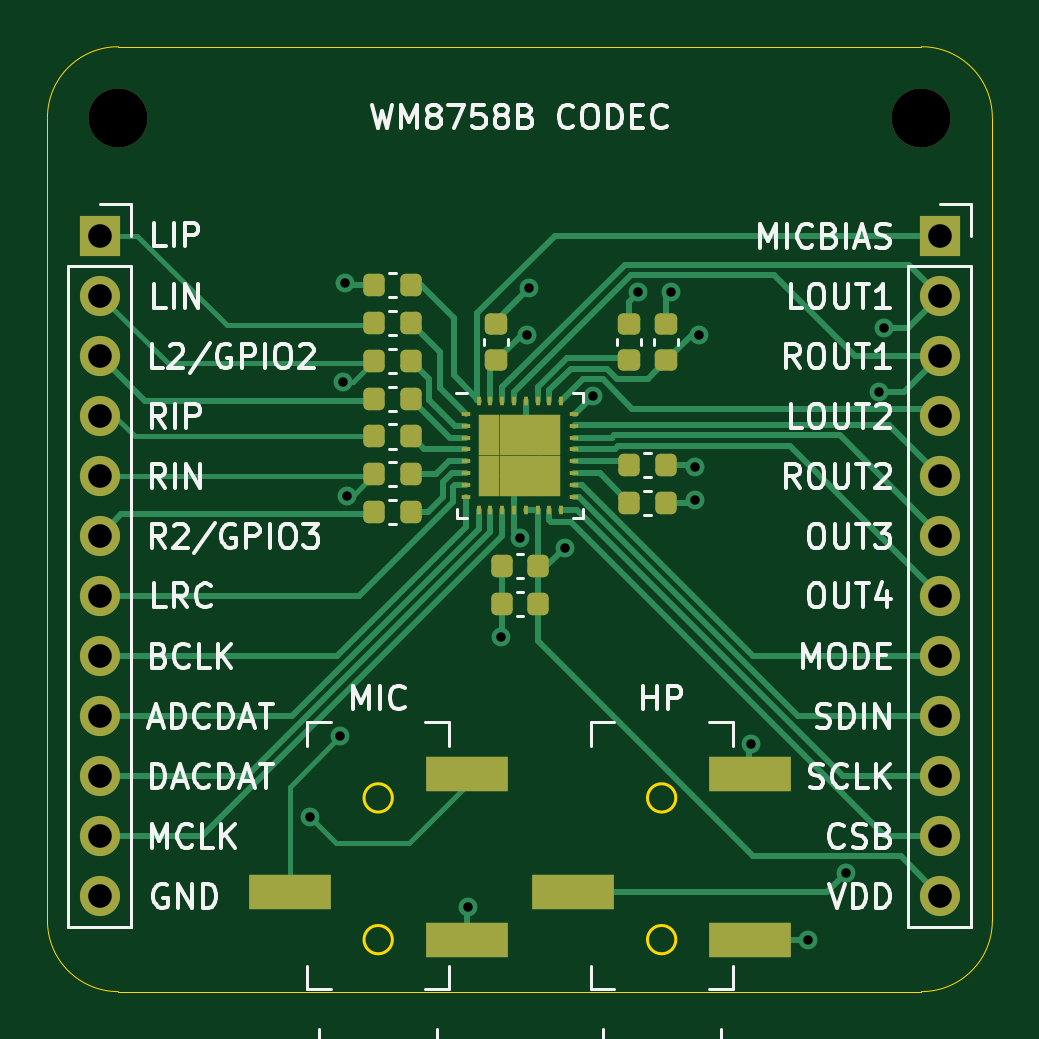
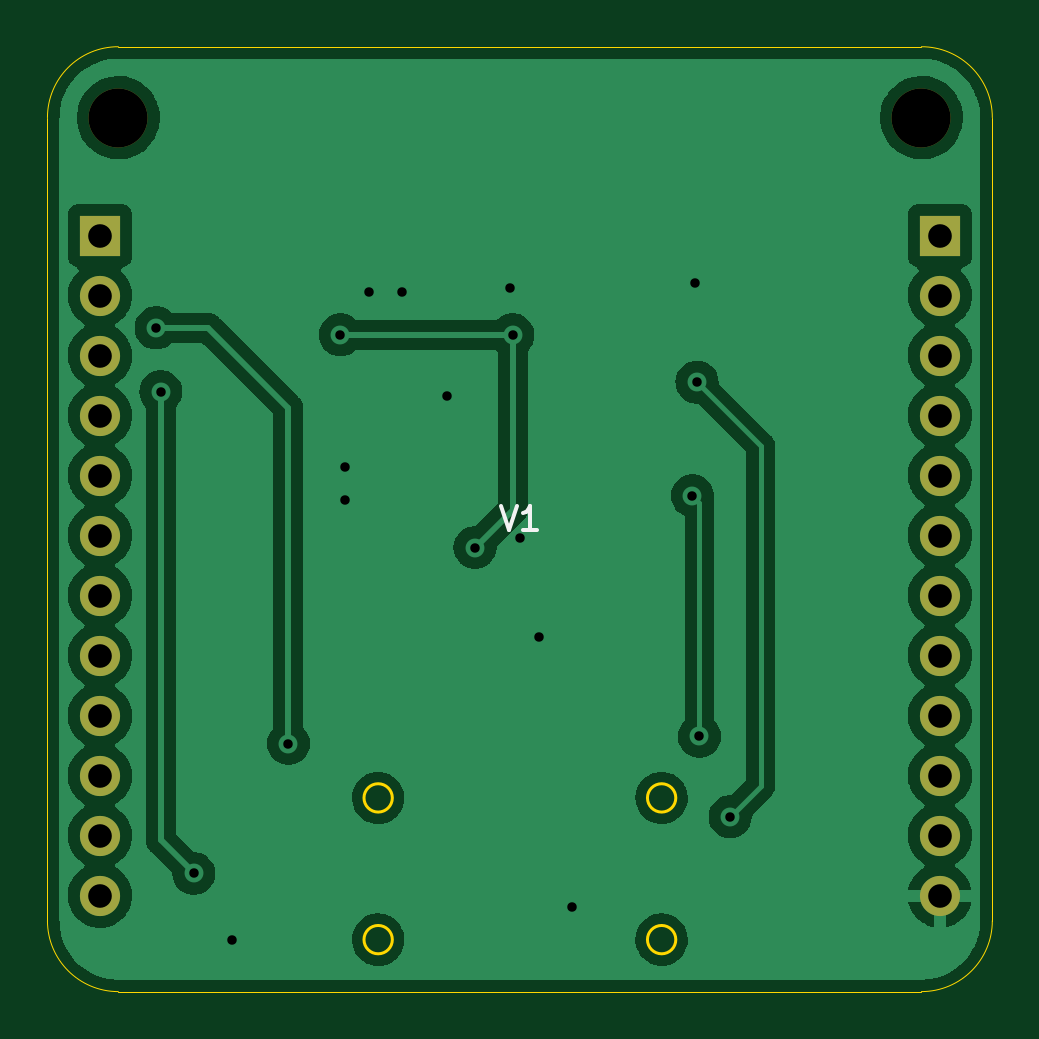
Circuit board: 11 layer files. Board 40.0 x 40.0 mm.
- bottom_copper: wm8758b_codec_breakout-B_Cu.gbl (78900 bytes)
- bottom_mask: wm8758b_codec_breakout-B_Mask.gbs (1322 bytes)
- paste: wm8758b_codec_breakout-B_Paste.gbp (473 bytes)
- bottom_silk: wm8758b_codec_breakout-B_Silkscreen.gbo (1599 bytes)
- outline: wm8758b_codec_breakout-Edge_Cuts.gm1 (1400 bytes)
- top_copper: wm8758b_codec_breakout-F_Cu.gtl (17811 bytes)
- top_mask: wm8758b_codec_breakout-F_Mask.gts (4729 bytes)
- paste: wm8758b_codec_breakout-F_Paste.gtp (3437 bytes)
- top_silk: wm8758b_codec_breakout-F_Silkscreen.gto (39922 bytes)
- drill: wm8758b_codec_breakout-NPTH.drl (387 bytes)
- drill: wm8758b_codec_breakout-PTH.drl (1077 bytes)

=== bottom_copper: wm8758b_codec_breakout-B_Cu.gbl (78900 bytes, source omitted) ===
=== bottom_mask: wm8758b_codec_breakout-B_Mask.gbs ===
%TF.GenerationSoftware,KiCad,Pcbnew,(6.0.0-0)*%
%TF.CreationDate,2022-08-17T21:28:40+02:00*%
%TF.ProjectId,wm8758b_codec_breakout,776d3837-3538-4625-9f63-6f6465635f62,rev?*%
%TF.SameCoordinates,Original*%
%TF.FileFunction,Soldermask,Bot*%
%TF.FilePolarity,Negative*%
%FSLAX46Y46*%
G04 Gerber Fmt 4.6, Leading zero omitted, Abs format (unit mm)*
G04 Created by KiCad (PCBNEW (6.0.0-0)) date 2022-08-17 21:28:40*
%MOMM*%
%LPD*%
G01*
G04 APERTURE LIST*
%ADD10R,1.700000X1.700000*%
%ADD11O,1.700000X1.700000*%
%ADD12C,2.500000*%
G04 APERTURE END LIST*
D10*
%TO.C,J1*%
X132220000Y-67996000D03*
D11*
X132220000Y-70536000D03*
X132220000Y-73076000D03*
X132220000Y-75616000D03*
X132220000Y-78156000D03*
X132220000Y-80696000D03*
X132220000Y-83236000D03*
X132220000Y-85776000D03*
X132220000Y-88316000D03*
X132220000Y-90856000D03*
X132220000Y-93396000D03*
X132220000Y-95936000D03*
%TD*%
D10*
%TO.C,J2*%
X167780000Y-67996000D03*
D11*
X167780000Y-70536000D03*
X167780000Y-73076000D03*
X167780000Y-75616000D03*
X167780000Y-78156000D03*
X167780000Y-80696000D03*
X167780000Y-83236000D03*
X167780000Y-85776000D03*
X167780000Y-88316000D03*
X167780000Y-90856000D03*
X167780000Y-93396000D03*
X167780000Y-95936000D03*
%TD*%
D12*
%TO.C,REF\u002A\u002A*%
X167000000Y-63000000D03*
%TD*%
%TO.C,REF\u002A\u002A*%
X133000000Y-63000000D03*
%TD*%
M02*

=== paste: wm8758b_codec_breakout-B_Paste.gbp ===
%TF.GenerationSoftware,KiCad,Pcbnew,(6.0.0-0)*%
%TF.CreationDate,2022-08-17T21:28:39+02:00*%
%TF.ProjectId,wm8758b_codec_breakout,776d3837-3538-4625-9f63-6f6465635f62,rev?*%
%TF.SameCoordinates,Original*%
%TF.FileFunction,Paste,Bot*%
%TF.FilePolarity,Positive*%
%FSLAX46Y46*%
G04 Gerber Fmt 4.6, Leading zero omitted, Abs format (unit mm)*
G04 Created by KiCad (PCBNEW (6.0.0-0)) date 2022-08-17 21:28:39*
%MOMM*%
%LPD*%
G01*
G04 APERTURE LIST*
G04 APERTURE END LIST*
M02*

=== bottom_silk: wm8758b_codec_breakout-B_Silkscreen.gbo ===
%TF.GenerationSoftware,KiCad,Pcbnew,(6.0.0-0)*%
%TF.CreationDate,2022-08-17T21:28:40+02:00*%
%TF.ProjectId,wm8758b_codec_breakout,776d3837-3538-4625-9f63-6f6465635f62,rev?*%
%TF.SameCoordinates,Original*%
%TF.FileFunction,Legend,Bot*%
%TF.FilePolarity,Positive*%
%FSLAX46Y46*%
G04 Gerber Fmt 4.6, Leading zero omitted, Abs format (unit mm)*
G04 Created by KiCad (PCBNEW (6.0.0-0)) date 2022-08-17 21:28:40*
%MOMM*%
%LPD*%
G01*
G04 APERTURE LIST*
%ADD10C,0.150000*%
%ADD11R,1.700000X1.700000*%
%ADD12O,1.700000X1.700000*%
%ADD13C,2.500000*%
G04 APERTURE END LIST*
D10*
X150809523Y-79452380D02*
X150476190Y-80452380D01*
X150142857Y-79452380D01*
X149285714Y-80452380D02*
X149857142Y-80452380D01*
X149571428Y-80452380D02*
X149571428Y-79452380D01*
X149666666Y-79595238D01*
X149761904Y-79690476D01*
X149857142Y-79738095D01*
%LPC*%
D11*
%TO.C,J1*%
X132220000Y-67996000D03*
D12*
X132220000Y-70536000D03*
X132220000Y-73076000D03*
X132220000Y-75616000D03*
X132220000Y-78156000D03*
X132220000Y-80696000D03*
X132220000Y-83236000D03*
X132220000Y-85776000D03*
X132220000Y-88316000D03*
X132220000Y-90856000D03*
X132220000Y-93396000D03*
X132220000Y-95936000D03*
%TD*%
D11*
%TO.C,J2*%
X167780000Y-67996000D03*
D12*
X167780000Y-70536000D03*
X167780000Y-73076000D03*
X167780000Y-75616000D03*
X167780000Y-78156000D03*
X167780000Y-80696000D03*
X167780000Y-83236000D03*
X167780000Y-85776000D03*
X167780000Y-88316000D03*
X167780000Y-90856000D03*
X167780000Y-93396000D03*
X167780000Y-95936000D03*
%TD*%
D13*
%TO.C,REF\u002A\u002A*%
X167000000Y-63000000D03*
%TD*%
%TO.C,REF\u002A\u002A*%
X133000000Y-63000000D03*
%TD*%
M02*

=== outline: wm8758b_codec_breakout-Edge_Cuts.gm1 ===
%TF.GenerationSoftware,KiCad,Pcbnew,(6.0.0-0)*%
%TF.CreationDate,2022-08-17T21:28:40+02:00*%
%TF.ProjectId,wm8758b_codec_breakout,776d3837-3538-4625-9f63-6f6465635f62,rev?*%
%TF.SameCoordinates,Original*%
%TF.FileFunction,Profile,NP*%
%FSLAX46Y46*%
G04 Gerber Fmt 4.6, Leading zero omitted, Abs format (unit mm)*
G04 Created by KiCad (PCBNEW (6.0.0-0)) date 2022-08-17 21:28:40*
%MOMM*%
%LPD*%
G01*
G04 APERTURE LIST*
%TA.AperFunction,Profile*%
%ADD10C,0.050000*%
%TD*%
%TA.AperFunction,Profile*%
%ADD11C,0.120000*%
%TD*%
G04 APERTURE END LIST*
D10*
X170000000Y-63000000D02*
G75*
G03*
X167000000Y-60000000I-3000001J-1D01*
G01*
X130000000Y-97000000D02*
X130000000Y-63000000D01*
X133000000Y-60000000D02*
G75*
G03*
X130000000Y-63000000I1J-3000001D01*
G01*
X167000000Y-100000000D02*
X133000000Y-100000000D01*
X170000000Y-63000000D02*
X170000000Y-97000000D01*
X133000000Y-60000000D02*
X167000000Y-60000000D01*
X167000000Y-100000000D02*
G75*
G03*
X170000000Y-97000000I-1J3000001D01*
G01*
X130000000Y-97000000D02*
G75*
G03*
X133000000Y-100000000I3000001J1D01*
G01*
D11*
%TO.C,J101*%
X144600000Y-91800000D02*
G75*
G03*
X144600000Y-91800000I-600000J0D01*
G01*
X144600000Y-97800000D02*
G75*
G03*
X144600000Y-97800000I-600000J0D01*
G01*
%TO.C,J102*%
X156600000Y-97800000D02*
G75*
G03*
X156600000Y-97800000I-600000J0D01*
G01*
X156600000Y-91800000D02*
G75*
G03*
X156600000Y-91800000I-600000J0D01*
G01*
%TD*%
M02*

=== top_copper: wm8758b_codec_breakout-F_Cu.gtl (17811 bytes, source omitted) ===
=== top_mask: wm8758b_codec_breakout-F_Mask.gts ===
%TF.GenerationSoftware,KiCad,Pcbnew,(6.0.0-0)*%
%TF.CreationDate,2022-08-17T21:28:40+02:00*%
%TF.ProjectId,wm8758b_codec_breakout,776d3837-3538-4625-9f63-6f6465635f62,rev?*%
%TF.SameCoordinates,Original*%
%TF.FileFunction,Soldermask,Top*%
%TF.FilePolarity,Negative*%
%FSLAX46Y46*%
G04 Gerber Fmt 4.6, Leading zero omitted, Abs format (unit mm)*
G04 Created by KiCad (PCBNEW (6.0.0-0)) date 2022-08-17 21:28:40*
%MOMM*%
%LPD*%
G01*
G04 APERTURE LIST*
G04 Aperture macros list*
%AMRoundRect*
0 Rectangle with rounded corners*
0 $1 Rounding radius*
0 $2 $3 $4 $5 $6 $7 $8 $9 X,Y pos of 4 corners*
0 Add a 4 corners polygon primitive as box body*
4,1,4,$2,$3,$4,$5,$6,$7,$8,$9,$2,$3,0*
0 Add four circle primitives for the rounded corners*
1,1,$1+$1,$2,$3*
1,1,$1+$1,$4,$5*
1,1,$1+$1,$6,$7*
1,1,$1+$1,$8,$9*
0 Add four rect primitives between the rounded corners*
20,1,$1+$1,$2,$3,$4,$5,0*
20,1,$1+$1,$4,$5,$6,$7,0*
20,1,$1+$1,$6,$7,$8,$9,0*
20,1,$1+$1,$8,$9,$2,$3,0*%
G04 Aperture macros list end*
%ADD10R,1.700000X1.700000*%
%ADD11O,1.700000X1.700000*%
%ADD12RoundRect,0.225000X0.225000X0.250000X-0.225000X0.250000X-0.225000X-0.250000X0.225000X-0.250000X0*%
%ADD13RoundRect,0.225000X-0.225000X-0.250000X0.225000X-0.250000X0.225000X0.250000X-0.225000X0.250000X0*%
%ADD14RoundRect,0.225000X0.250000X-0.225000X0.250000X0.225000X-0.250000X0.225000X-0.250000X-0.225000X0*%
%ADD15R,0.400000X0.200000*%
%ADD16R,0.200000X0.400000*%
%ADD17R,0.862500X0.862500*%
%ADD18R,3.500000X1.500000*%
%ADD19C,2.500000*%
G04 APERTURE END LIST*
D10*
%TO.C,J1*%
X132220000Y-67996000D03*
D11*
X132220000Y-70536000D03*
X132220000Y-73076000D03*
X132220000Y-75616000D03*
X132220000Y-78156000D03*
X132220000Y-80696000D03*
X132220000Y-83236000D03*
X132220000Y-85776000D03*
X132220000Y-88316000D03*
X132220000Y-90856000D03*
X132220000Y-93396000D03*
X132220000Y-95936000D03*
%TD*%
D12*
%TO.C,C8*%
X145375000Y-79700000D03*
X143825000Y-79700000D03*
%TD*%
%TO.C,C10*%
X145375000Y-74900000D03*
X143825000Y-74900000D03*
%TD*%
D13*
%TO.C,C4*%
X149225000Y-83600000D03*
X150775000Y-83600000D03*
%TD*%
%TO.C,C3*%
X149225000Y-82000000D03*
X150775000Y-82000000D03*
%TD*%
D12*
%TO.C,C12*%
X156175000Y-79300000D03*
X154625000Y-79300000D03*
%TD*%
D13*
%TO.C,C13*%
X154625000Y-77700000D03*
X156175000Y-77700000D03*
%TD*%
D12*
%TO.C,C6*%
X145375000Y-70100000D03*
X143825000Y-70100000D03*
%TD*%
D14*
%TO.C,C2*%
X156200000Y-73275000D03*
X156200000Y-71725000D03*
%TD*%
%TO.C,C5*%
X154600000Y-73275000D03*
X154600000Y-71725000D03*
%TD*%
%TO.C,C1*%
X149000000Y-73275000D03*
X149000000Y-71725000D03*
%TD*%
D10*
%TO.C,J2*%
X167780000Y-67996000D03*
D11*
X167780000Y-70536000D03*
X167780000Y-73076000D03*
X167780000Y-75616000D03*
X167780000Y-78156000D03*
X167780000Y-80696000D03*
X167780000Y-83236000D03*
X167780000Y-85776000D03*
X167780000Y-88316000D03*
X167780000Y-90856000D03*
X167780000Y-93396000D03*
X167780000Y-95936000D03*
%TD*%
D15*
%TO.C,U1*%
X147700000Y-75550000D03*
X147700000Y-76050000D03*
X147700000Y-76550000D03*
X147700000Y-77050000D03*
X147700000Y-77550000D03*
X147700000Y-78050000D03*
X147700000Y-78550000D03*
X147700000Y-79050000D03*
D16*
X148250000Y-79600000D03*
X148750000Y-79600000D03*
X149250000Y-79600000D03*
X149750000Y-79600000D03*
X150250000Y-79600000D03*
X150750000Y-79600000D03*
X151250000Y-79600000D03*
X151750000Y-79600000D03*
D15*
X152300000Y-79050000D03*
X152300000Y-78550000D03*
X152300000Y-78050000D03*
X152300000Y-77550000D03*
X152300000Y-77050000D03*
X152300000Y-76550000D03*
X152300000Y-76050000D03*
X152300000Y-75550000D03*
D16*
X151750000Y-75000000D03*
X151250000Y-75000000D03*
X150750000Y-75000000D03*
X150250000Y-75000000D03*
X149750000Y-75000000D03*
X149250000Y-75000000D03*
X148750000Y-75000000D03*
X148250000Y-75000000D03*
D17*
X148706250Y-77731250D03*
X150431250Y-78593750D03*
X151293750Y-78593750D03*
X150431250Y-77731250D03*
X151293750Y-76006250D03*
X148706250Y-78593750D03*
X149568750Y-76868750D03*
X151293750Y-77731250D03*
X148706250Y-76006250D03*
X150431250Y-76006250D03*
X150431250Y-76868750D03*
X151293750Y-76868750D03*
X149568750Y-78593750D03*
X149568750Y-77731250D03*
X148706250Y-76868750D03*
X149568750Y-76006250D03*
%TD*%
D13*
%TO.C,C11*%
X143825000Y-78100000D03*
X145375000Y-78100000D03*
%TD*%
D12*
%TO.C,C15*%
X145375000Y-71700000D03*
X143825000Y-71700000D03*
%TD*%
%TO.C,C16*%
X145375000Y-73300000D03*
X143825000Y-73300000D03*
%TD*%
D13*
%TO.C,C19*%
X143825000Y-76500000D03*
X145375000Y-76500000D03*
%TD*%
D18*
%TO.C,J101*%
X140250000Y-95800000D03*
X147750000Y-97800000D03*
X147750000Y-90800000D03*
%TD*%
D19*
%TO.C,REF\u002A\u002A*%
X167000000Y-63000000D03*
%TD*%
D18*
%TO.C,J102*%
X152250000Y-95800000D03*
X159750000Y-97800000D03*
X159750000Y-90800000D03*
%TD*%
D19*
%TO.C,REF\u002A\u002A*%
X133000000Y-63000000D03*
%TD*%
M02*

=== paste: wm8758b_codec_breakout-F_Paste.gtp ===
%TF.GenerationSoftware,KiCad,Pcbnew,(6.0.0-0)*%
%TF.CreationDate,2022-08-17T21:28:39+02:00*%
%TF.ProjectId,wm8758b_codec_breakout,776d3837-3538-4625-9f63-6f6465635f62,rev?*%
%TF.SameCoordinates,Original*%
%TF.FileFunction,Paste,Top*%
%TF.FilePolarity,Positive*%
%FSLAX46Y46*%
G04 Gerber Fmt 4.6, Leading zero omitted, Abs format (unit mm)*
G04 Created by KiCad (PCBNEW (6.0.0-0)) date 2022-08-17 21:28:39*
%MOMM*%
%LPD*%
G01*
G04 APERTURE LIST*
G04 Aperture macros list*
%AMRoundRect*
0 Rectangle with rounded corners*
0 $1 Rounding radius*
0 $2 $3 $4 $5 $6 $7 $8 $9 X,Y pos of 4 corners*
0 Add a 4 corners polygon primitive as box body*
4,1,4,$2,$3,$4,$5,$6,$7,$8,$9,$2,$3,0*
0 Add four circle primitives for the rounded corners*
1,1,$1+$1,$2,$3*
1,1,$1+$1,$4,$5*
1,1,$1+$1,$6,$7*
1,1,$1+$1,$8,$9*
0 Add four rect primitives between the rounded corners*
20,1,$1+$1,$2,$3,$4,$5,0*
20,1,$1+$1,$4,$5,$6,$7,0*
20,1,$1+$1,$6,$7,$8,$9,0*
20,1,$1+$1,$8,$9,$2,$3,0*%
G04 Aperture macros list end*
%ADD10RoundRect,0.225000X0.225000X0.250000X-0.225000X0.250000X-0.225000X-0.250000X0.225000X-0.250000X0*%
%ADD11RoundRect,0.225000X-0.225000X-0.250000X0.225000X-0.250000X0.225000X0.250000X-0.225000X0.250000X0*%
%ADD12RoundRect,0.225000X0.250000X-0.225000X0.250000X0.225000X-0.250000X0.225000X-0.250000X-0.225000X0*%
%ADD13R,0.400000X0.200000*%
%ADD14R,0.200000X0.400000*%
%ADD15R,3.500000X1.500000*%
G04 APERTURE END LIST*
D10*
%TO.C,C8*%
X145375000Y-79700000D03*
X143825000Y-79700000D03*
%TD*%
%TO.C,C10*%
X145375000Y-74900000D03*
X143825000Y-74900000D03*
%TD*%
D11*
%TO.C,C4*%
X149225000Y-83600000D03*
X150775000Y-83600000D03*
%TD*%
%TO.C,C3*%
X149225000Y-82000000D03*
X150775000Y-82000000D03*
%TD*%
D10*
%TO.C,C12*%
X156175000Y-79300000D03*
X154625000Y-79300000D03*
%TD*%
D11*
%TO.C,C13*%
X154625000Y-77700000D03*
X156175000Y-77700000D03*
%TD*%
D10*
%TO.C,C6*%
X145375000Y-70100000D03*
X143825000Y-70100000D03*
%TD*%
D12*
%TO.C,C2*%
X156200000Y-73275000D03*
X156200000Y-71725000D03*
%TD*%
%TO.C,C5*%
X154600000Y-73275000D03*
X154600000Y-71725000D03*
%TD*%
%TO.C,C1*%
X149000000Y-73275000D03*
X149000000Y-71725000D03*
%TD*%
D13*
%TO.C,U1*%
X147700000Y-75550000D03*
X147700000Y-76050000D03*
X147700000Y-76550000D03*
X147700000Y-77050000D03*
X147700000Y-77550000D03*
X147700000Y-78050000D03*
X147700000Y-78550000D03*
X147700000Y-79050000D03*
D14*
X148250000Y-79600000D03*
X148750000Y-79600000D03*
X149250000Y-79600000D03*
X149750000Y-79600000D03*
X150250000Y-79600000D03*
X150750000Y-79600000D03*
X151250000Y-79600000D03*
X151750000Y-79600000D03*
D13*
X152300000Y-79050000D03*
X152300000Y-78550000D03*
X152300000Y-78050000D03*
X152300000Y-77550000D03*
X152300000Y-77050000D03*
X152300000Y-76550000D03*
X152300000Y-76050000D03*
X152300000Y-75550000D03*
D14*
X151750000Y-75000000D03*
X151250000Y-75000000D03*
X150750000Y-75000000D03*
X150250000Y-75000000D03*
X149750000Y-75000000D03*
X149250000Y-75000000D03*
X148750000Y-75000000D03*
X148250000Y-75000000D03*
%TD*%
D11*
%TO.C,C11*%
X143825000Y-78100000D03*
X145375000Y-78100000D03*
%TD*%
D10*
%TO.C,C15*%
X145375000Y-71700000D03*
X143825000Y-71700000D03*
%TD*%
%TO.C,C16*%
X145375000Y-73300000D03*
X143825000Y-73300000D03*
%TD*%
D11*
%TO.C,C19*%
X143825000Y-76500000D03*
X145375000Y-76500000D03*
%TD*%
D15*
%TO.C,J101*%
X140250000Y-95800000D03*
X147750000Y-97800000D03*
X147750000Y-90800000D03*
%TD*%
%TO.C,J102*%
X152250000Y-95800000D03*
X159750000Y-97800000D03*
X159750000Y-90800000D03*
%TD*%
M02*

=== top_silk: wm8758b_codec_breakout-F_Silkscreen.gto (39922 bytes, source omitted) ===
=== drill: wm8758b_codec_breakout-NPTH.drl ===
M48
; DRILL file {KiCad (6.0.0-0)} date Wednesday, August 17, 2022 at 09:28:43 PM
; FORMAT={-:-/ absolute / metric / decimal}
; #@! TF.CreationDate,2022-08-17T21:28:43+02:00
; #@! TF.GenerationSoftware,Kicad,Pcbnew,(6.0.0-0)
; #@! TF.FileFunction,NonPlated,1,2,NPTH
FMAT,2
METRIC
; #@! TA.AperFunction,NonPlated,NPTH,ComponentDrill
T1C2.500
%
G90
G05
T1
X133.0Y-63.0
X167.0Y-63.0
T0
M30

=== drill: wm8758b_codec_breakout-PTH.drl ===
M48
; DRILL file {KiCad (6.0.0-0)} date Wednesday, August 17, 2022 at 09:28:43 PM
; FORMAT={-:-/ absolute / metric / decimal}
; #@! TF.CreationDate,2022-08-17T21:28:43+02:00
; #@! TF.GenerationSoftware,Kicad,Pcbnew,(6.0.0-0)
; #@! TF.FileFunction,Plated,1,2,PTH
FMAT,2
METRIC
; #@! TA.AperFunction,Plated,PTH,ViaDrill
T1C0.400
; #@! TA.AperFunction,Plated,PTH,ComponentDrill
T2C1.000
%
G90
G05
T1
X141.1Y-92.6
X142.4Y-89.2
X142.5Y-74.2
X142.6Y-70.0
X142.7Y-79.0
X147.8Y-96.4
X149.2Y-85.0
X150.0Y-80.8
X150.3Y-72.2
X150.4Y-70.2
X151.9Y-81.2
X153.1Y-74.8
X155.0Y-70.4
X156.4Y-70.4
X157.4Y-77.8
X157.4Y-79.2
X157.6Y-72.2
X159.8Y-89.5
X162.2Y-97.8
X163.8Y-95.0
X165.2Y-74.6
X165.4Y-71.9
T2
X132.22Y-67.996
X132.22Y-70.536
X132.22Y-73.076
X132.22Y-75.616
X132.22Y-78.156
X132.22Y-80.696
X132.22Y-83.236
X132.22Y-85.776
X132.22Y-88.316
X132.22Y-90.856
X132.22Y-93.396
X132.22Y-95.936
X167.78Y-67.996
X167.78Y-70.536
X167.78Y-73.076
X167.78Y-75.616
X167.78Y-78.156
X167.78Y-80.696
X167.78Y-83.236
X167.78Y-85.776
X167.78Y-88.316
X167.78Y-90.856
X167.78Y-93.396
X167.78Y-95.936
T0
M30

